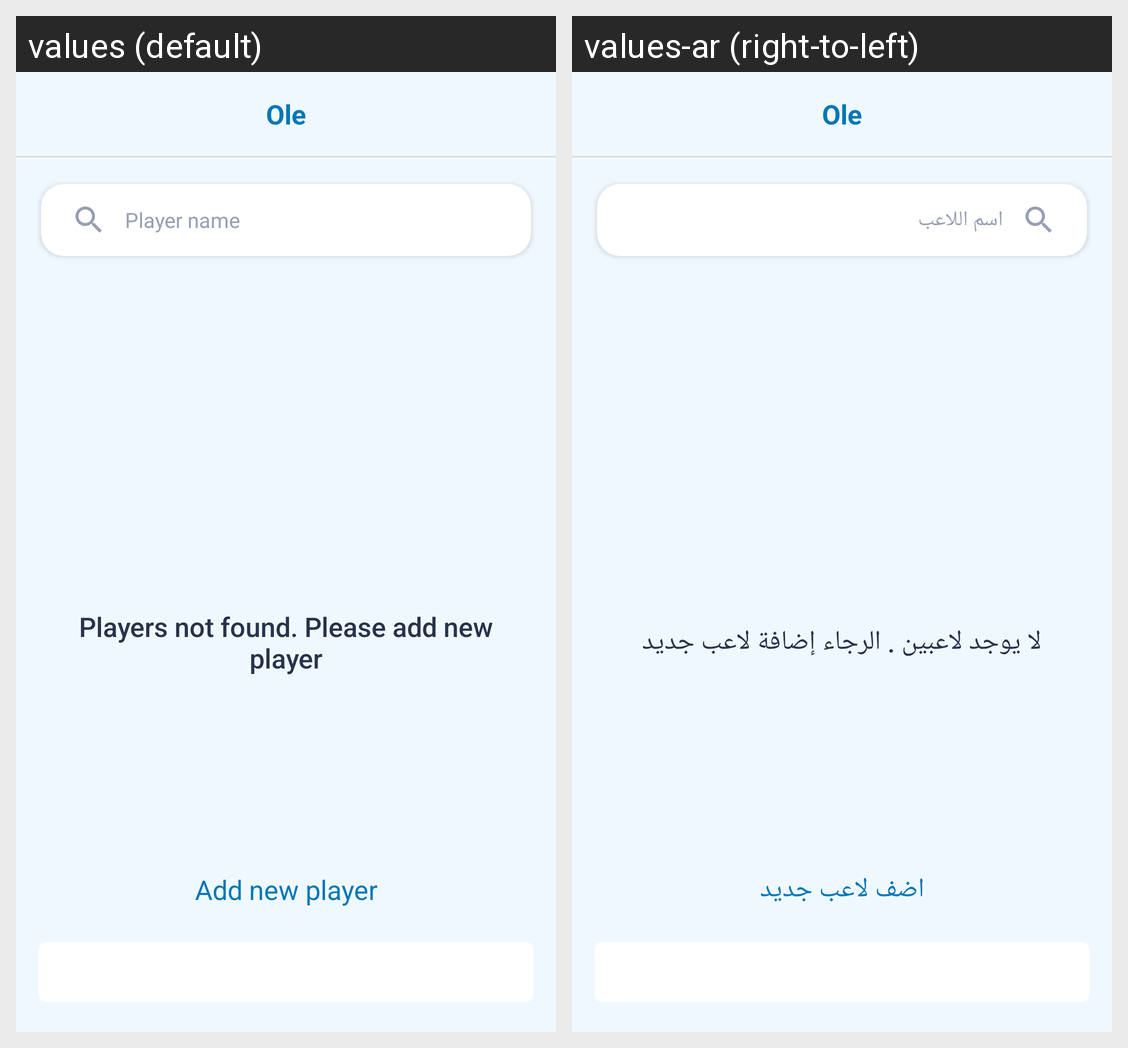

The Android screen above is rendered under two locales of the same app. Produce the string resources it draws, with the default and per-locale values.
Android screen res/layout/oleactivity_manual_players.xml rendered under 2 locales, left to right: values (default), values-ar (right-to-left). Device: Nexus 5 (rendered at 1080×1920; each locale shown at half size, 540×960, under a caption strip naming it); theme AppTheme.
Strings drawn on this screen, with the default value and each locale's value (text and hints the layout hard-codes, and strings that could not be matched under every locale, appear in the picture but are not listed):

player_name
  values: Player name
  values-ar: اسم اللاعب

players_not_found_add_new_players
  values: Players not found. Please add new player
  values-ar: لا يوجد لاعبين . الرجاء إضافة لاعب جديد

add_new_player
  values: Add new player
  values-ar: اضف لاعب جديد
